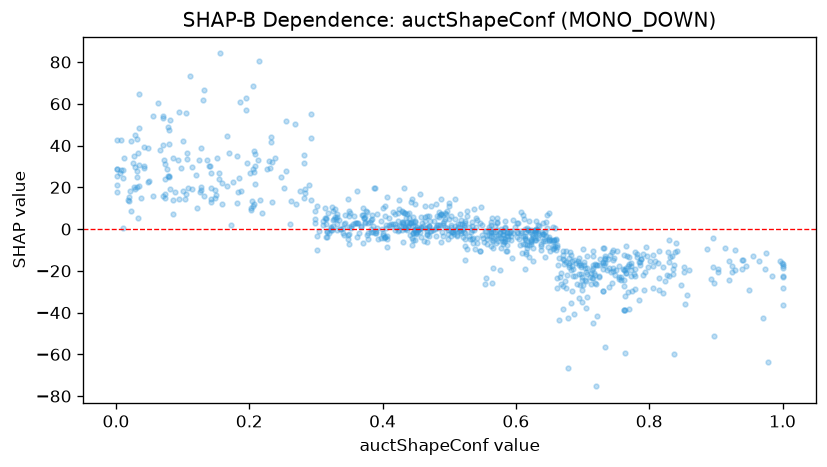

The data file committed next to this chart (first rows):
feature_value, shap_value
0.23, 32.64
0.305, -1.052
0.563, -1.29
0.675, -10.52
0.583, 3.905
0.425, -0.6856
0.608, -1.98
0.657, -5.097
0.566, -9.175
0.685, -19.29
0.699, -24.35
0.805, -12.27
0.424, 13.92
0.435, 5.519
0.644, -5.584
0.72, -17.24
0.576, -1.24
0.299, 2.666
0.626, -8.966
0.58, -7.097
0.614, -4.128
0.079, 40.72
0.572, 2.68
0.914, -9.015
0.634, -3.072
0.035, 30.78
0.424, 1.392
0.078, 48.92
0.737, -19.43
0.556, -4.686
0.085, 14.14
0.438, 1.381
0.642, -2.345
0.326, 1.329
0.556, -3.36
0.75, -19.53
0.406, -4.844
0.613, -3.105
0.686, -22.31
0.852, -17.93
1.0, -22.7
0.37, -6.691
0.425, 9.641
0.429, -0.4865
0.34, -1.65
0.47, 1.232
0.701, -9.764
0.555, -1.167
0.618, -0.5636
0.895, -4.224
0.738, -14.11
0.508, 14.42
0.731, -8.989
0.628, -4.419
0.319, -1.943
0.516, 2.393
0.498, -4.676
0.578, -9.064
0.326, 4.149
0.745, -19.9
... 834 more rows
